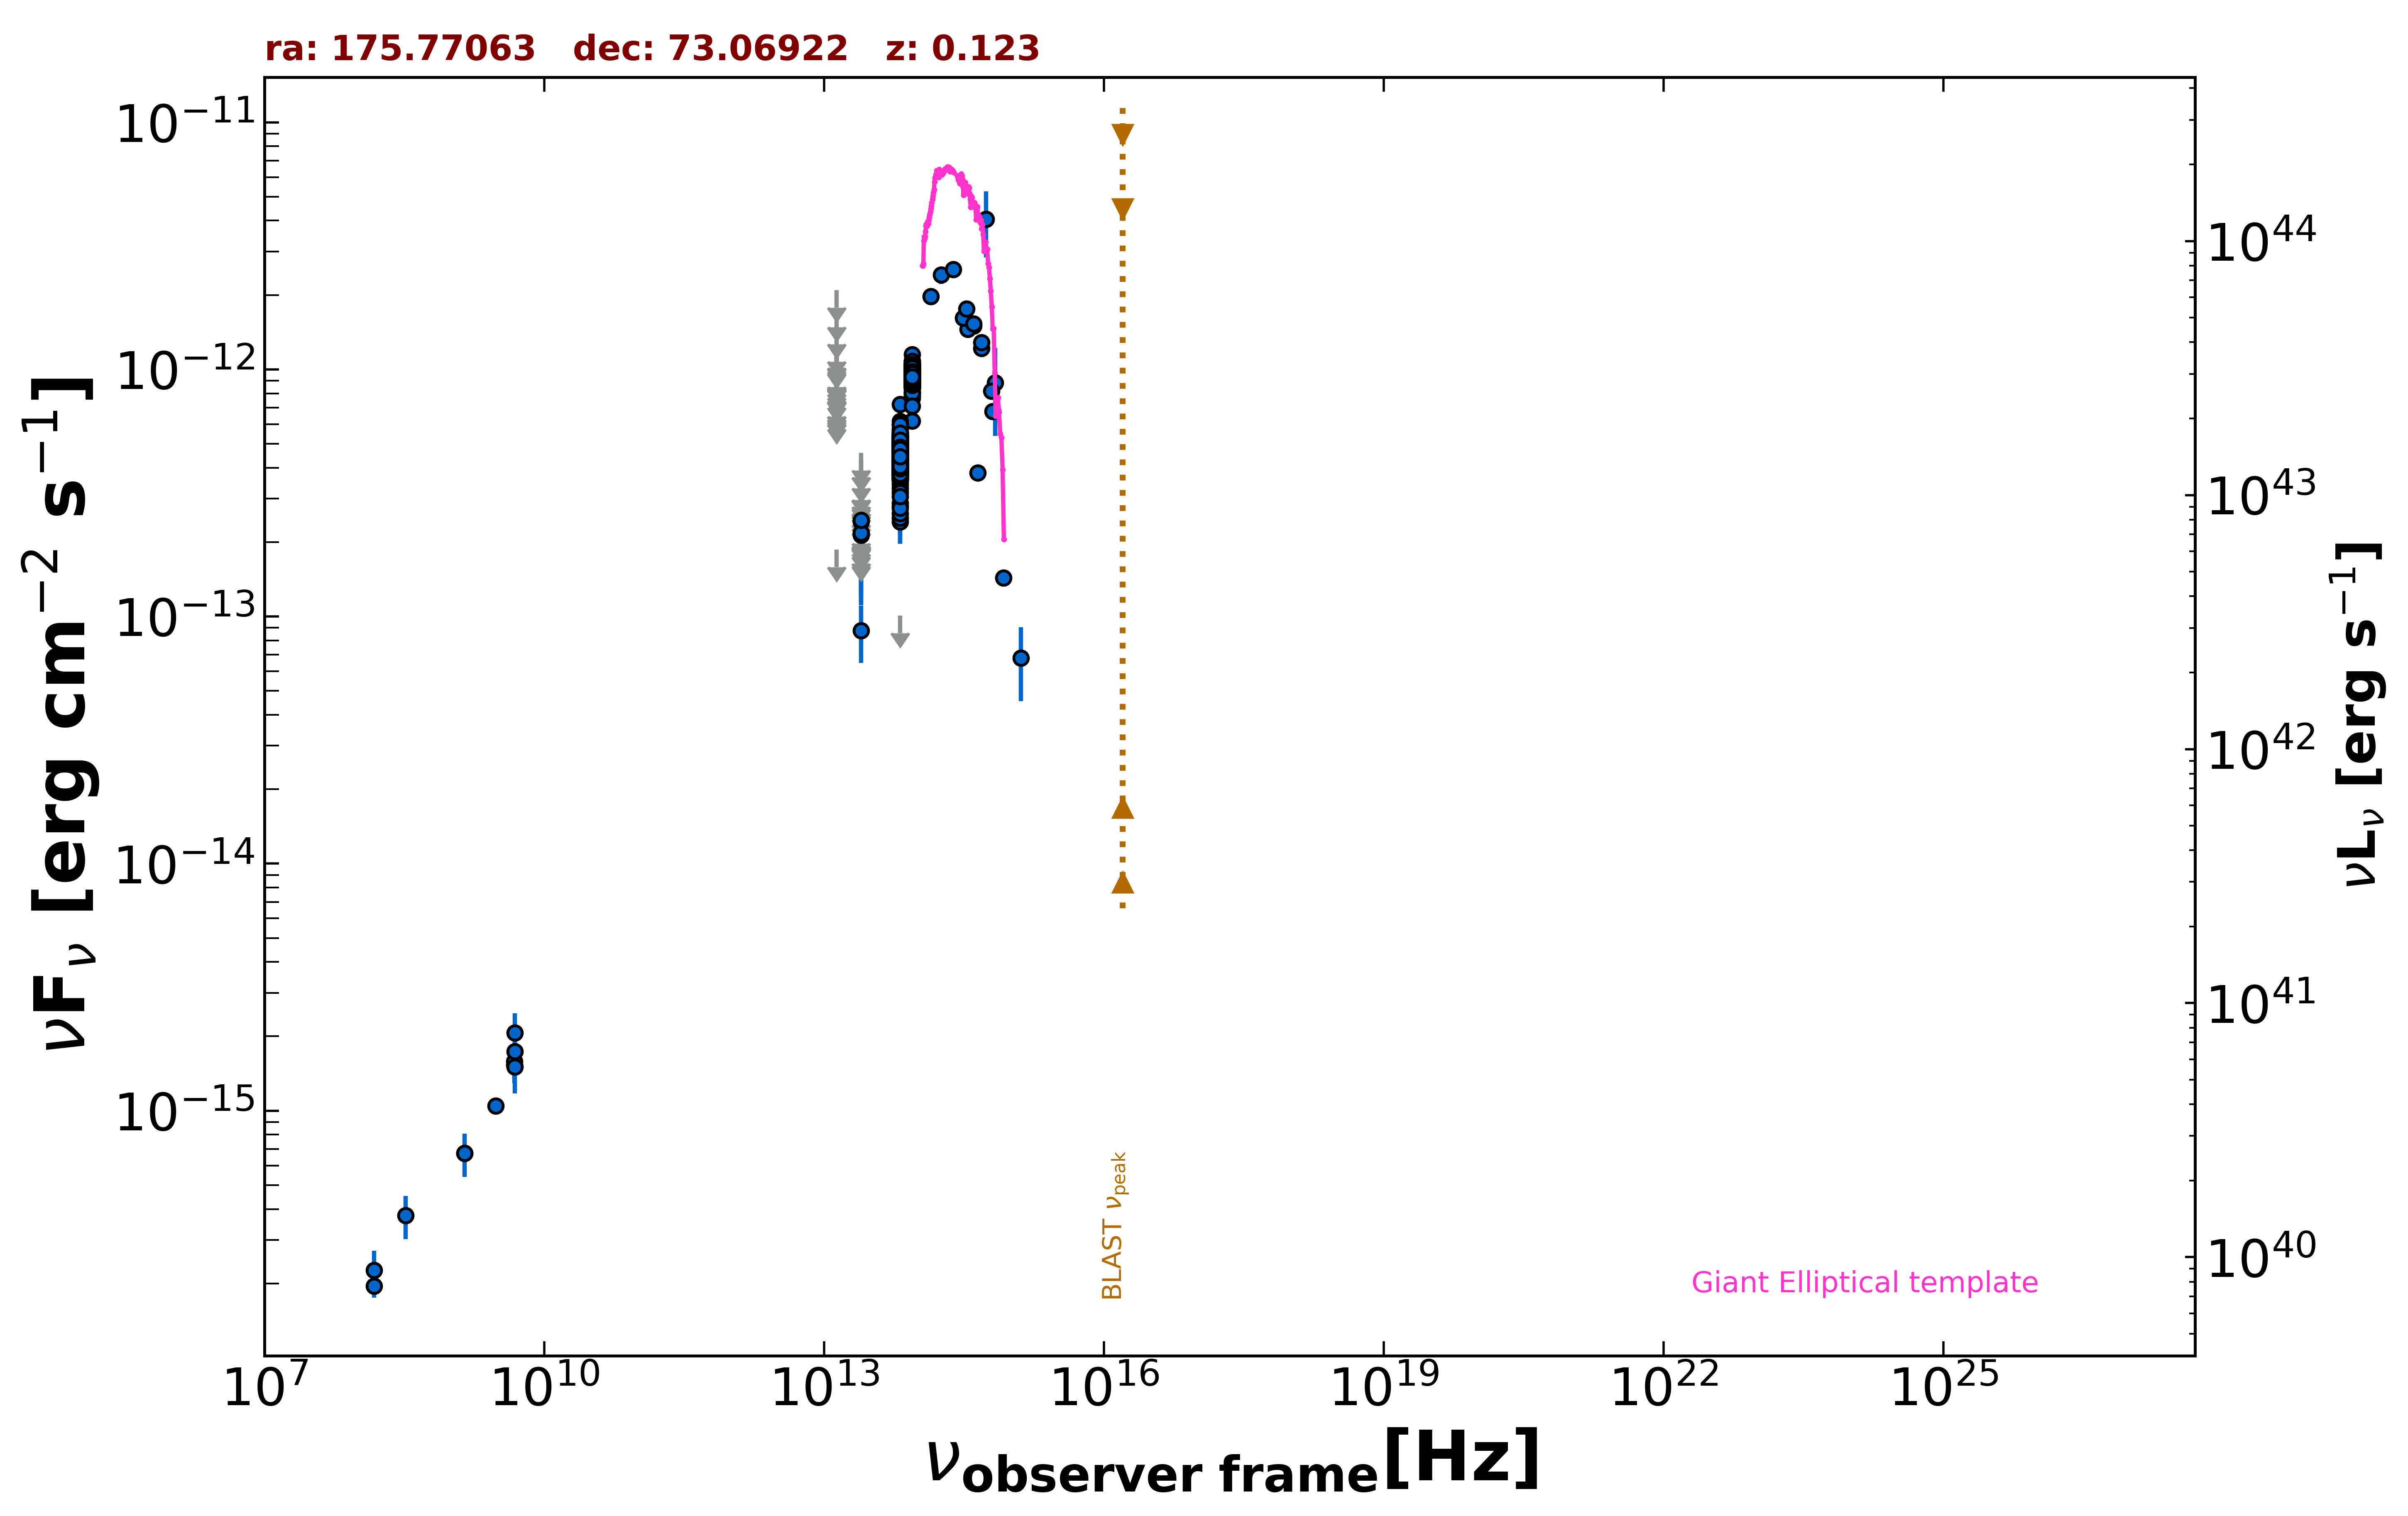

Source data for this figure (header and first rows):
freq., flux, err_flux, MJD_start, MJD_end, flag, catalog, reference
1.400e+09, 6.734e-16, 2.100e-17, 55000, 55000, , NVSS, Condon et al. 1998  AJ  115  1693
3.000e+09, 1.046e-15, 3.300e-17, 55000, 55000, , VLASSQL, Gordon et al. 2021  ApJS  255  30
1.500e+08, 1.952e-16, 1.995e-17, 55000, 55000, , TGSS150, Intema et al. 2017  A&A  598  A781
4.800e+09, 1.536e-15, 1.920e-16, 55000, 55000, , GB6, Gregory et al. 1996  ApJS  103  427
4.800e+09, 1.584e-15, 2.880e-16, 55000, 55000, , GB87, Gregory et al. 1992  VizieR  VIII/14/j20…
1.389e+14, 1.974e-12, 1.530e-13, 55000, 55000, , 2MASS, Skrutskie et al. 2006  AJ  131  1163
1.804e+14, 2.410e-12, 1.890e-13, 55000, 55000, , 2MASS, Skrutskie et al. 2006  AJ  131  1163
2.427e+14, 2.542e-12, 1.850e-13, 55000, 55000, , 2MASS, Skrutskie et al. 2006  AJ  131  1163
8.817e+13, 6.181e-13, 3.000e-15, 55000, 55000, , UNWISE, Schlafly et al. 2019  ApJS  240  30
6.517e+13, 3.737e-13, 3.300e-15, 55000, 55000, , UNWISE, Schlafly et al. 2019  ApJS  240  30
8.817e+13, 9.693e-13, 2.050e-14, 55000, 55000, , WISE, Wright et al. 2010  AJ  140  1868
6.517e+13, 4.706e-13, 1.125e-14, 55000, 55000, , WISE, Wright et al. 2010  AJ  140  1868
2.498e+13, 8.773e-14, 2.294e-14, 55000, 55000, , WISE, Wright et al. 2010  AJ  140  1868
1.363e+13, 1.862e-13, 0.000e+00, 55000, 55000, UL, WISE, Wright et al. 2010  AJ  140  1868
8.817e+13, 9.240e-13, 3.405e-14, 58419, 58419, , NEOWISE, Mainzer et al. 2014  ApJ  792  30
6.517e+13, 4.641e-13, 3.810e-14, 58419, 58419, , NEOWISE, Mainzer et al. 2014  ApJ  792  30
8.817e+13, 8.897e-13, 3.360e-14, 58419, 58419, , NEOWISE, Mainzer et al. 2014  ApJ  792  30
6.517e+13, 4.511e-13, 3.535e-14, 58419, 58419, , NEOWISE, Mainzer et al. 2014  ApJ  792  30
8.817e+13, 8.832e-13, 4.395e-14, 58420, 58420, , NEOWISE, Mainzer et al. 2014  ApJ  792  30
6.517e+13, 4.536e-13, 5.655e-14, 58420, 58420, , NEOWISE, Mainzer et al. 2014  ApJ  792  30
8.817e+13, 9.657e-13, 4.715e-14, 58420, 58420, , NEOWISE, Mainzer et al. 2014  ApJ  792  30
6.517e+13, 4.300e-13, 3.685e-14, 58420, 58420, , NEOWISE, Mainzer et al. 2014  ApJ  792  30
8.817e+13, 9.274e-13, 4.275e-14, 58420, 58420, , NEOWISE, Mainzer et al. 2014  ApJ  792  30
6.517e+13, 4.408e-13, 3.820e-14, 58420, 58420, , NEOWISE, Mainzer et al. 2014  ApJ  792  30
8.817e+13, 9.223e-13, 3.485e-14, 58420, 58420, , NEOWISE, Mainzer et al. 2014  ApJ  792  30
6.517e+13, 3.560e-13, 4.570e-14, 58420, 58420, , NEOWISE, Mainzer et al. 2014  ApJ  792  30
8.817e+13, 9.308e-13, 3.600e-14, 58419, 58419, , NEOWISE, Mainzer et al. 2014  ApJ  792  30
6.517e+13, 4.069e-13, 3.750e-14, 58419, 58419, , NEOWISE, Mainzer et al. 2014  ApJ  792  30
8.817e+13, 9.282e-13, 3.420e-14, 58419, 58419, , NEOWISE, Mainzer et al. 2014  ApJ  792  30
6.517e+13, 4.789e-13, 4.325e-14, 58419, 58419, , NEOWISE, Mainzer et al. 2014  ApJ  792  30
8.817e+13, 9.937e-13, 3.570e-14, 58419, 58419, , NEOWISE, Mainzer et al. 2014  ApJ  792  30
6.517e+13, 4.802e-13, 3.630e-14, 58419, 58419, , NEOWISE, Mainzer et al. 2014  ApJ  792  30
8.817e+13, 9.104e-13, 3.855e-14, 58419, 58419, , NEOWISE, Mainzer et al. 2014  ApJ  792  30
6.517e+13, 5.132e-13, 4.405e-14, 58419, 58419, , NEOWISE, Mainzer et al. 2014  ApJ  792  30
8.817e+13, 1.020e-12, 3.950e-14, 58420, 58420, , NEOWISE, Mainzer et al. 2014  ApJ  792  30
6.517e+13, 3.914e-13, 6.300e-14, 58420, 58420, , NEOWISE, Mainzer et al. 2014  ApJ  792  30
8.817e+13, 8.442e-13, 3.965e-14, 58420, 58420, , NEOWISE, Mainzer et al. 2014  ApJ  792  30
6.517e+13, 4.156e-13, 3.680e-14, 58420, 58420, , NEOWISE, Mainzer et al. 2014  ApJ  792  30
8.817e+13, 9.666e-13, 3.475e-14, 58419, 58419, , NEOWISE, Mainzer et al. 2014  ApJ  792  30
6.517e+13, 4.300e-13, 4.405e-14, 58419, 58419, , NEOWISE, Mainzer et al. 2014  ApJ  792  30
8.817e+13, 8.767e-13, 3.395e-14, 58419, 58419, , NEOWISE, Mainzer et al. 2014  ApJ  792  30
6.517e+13, 4.229e-13, 3.625e-14, 58419, 58419, , NEOWISE, Mainzer et al. 2014  ApJ  792  30
8.817e+13, 8.971e-13, 4.380e-14, 58419, 58419, , NEOWISE, Mainzer et al. 2014  ApJ  792  30
6.517e+13, 4.144e-13, 3.895e-14, 58419, 58419, , NEOWISE, Mainzer et al. 2014  ApJ  792  30
8.817e+13, 8.799e-13, 4.300e-14, 58420, 58420, , NEOWISE, Mainzer et al. 2014  ApJ  792  30
6.517e+13, 4.080e-13, 3.950e-14, 58420, 58420, , NEOWISE, Mainzer et al. 2014  ApJ  792  30
8.817e+13, 9.180e-13, 3.385e-14, 58420, 58420, , NEOWISE, Mainzer et al. 2014  ApJ  792  30
6.517e+13, 3.307e-13, 5.785e-14, 58420, 58420, , NEOWISE, Mainzer et al. 2014  ApJ  792  30
8.817e+13, 9.437e-13, 3.395e-14, 58419, 58419, , NEOWISE, Mainzer et al. 2014  ApJ  792  30
6.517e+13, 3.441e-13, 4.225e-14, 58419, 58419, , NEOWISE, Mainzer et al. 2014  ApJ  792  30
8.817e+13, 8.832e-13, 3.740e-14, 58419, 58419, , NEOWISE, Mainzer et al. 2014  ApJ  792  30
6.517e+13, 4.118e-13, 4.750e-14, 58419, 58419, , NEOWISE, Mainzer et al. 2014  ApJ  792  30
8.817e+13, 8.560e-13, 3.865e-14, 57130, 57130, , NEOWISE, Mainzer et al. 2014  ApJ  792  30
6.517e+13, 4.667e-13, 4.955e-14, 57130, 57130, , NEOWISE, Mainzer et al. 2014  ApJ  792  30
8.817e+13, 9.666e-13, 3.845e-14, 57130, 57130, , NEOWISE, Mainzer et al. 2014  ApJ  792  30
6.517e+13, 4.978e-13, 4.130e-14, 57130, 57130, , NEOWISE, Mainzer et al. 2014  ApJ  792  30
8.817e+13, 8.607e-13, 4.045e-14, 57131, 57131, , NEOWISE, Mainzer et al. 2014  ApJ  792  30
6.517e+13, 4.039e-13, 3.575e-14, 57131, 57131, , NEOWISE, Mainzer et al. 2014  ApJ  792  30
8.817e+13, 1.028e-12, 3.515e-14, 57130, 57130, , NEOWISE, Mainzer et al. 2014  ApJ  792  30
6.517e+13, 4.650e-13, 4.330e-14, 57130, 57130, , NEOWISE, Mainzer et al. 2014  ApJ  792  30
... 1,049 more rows
